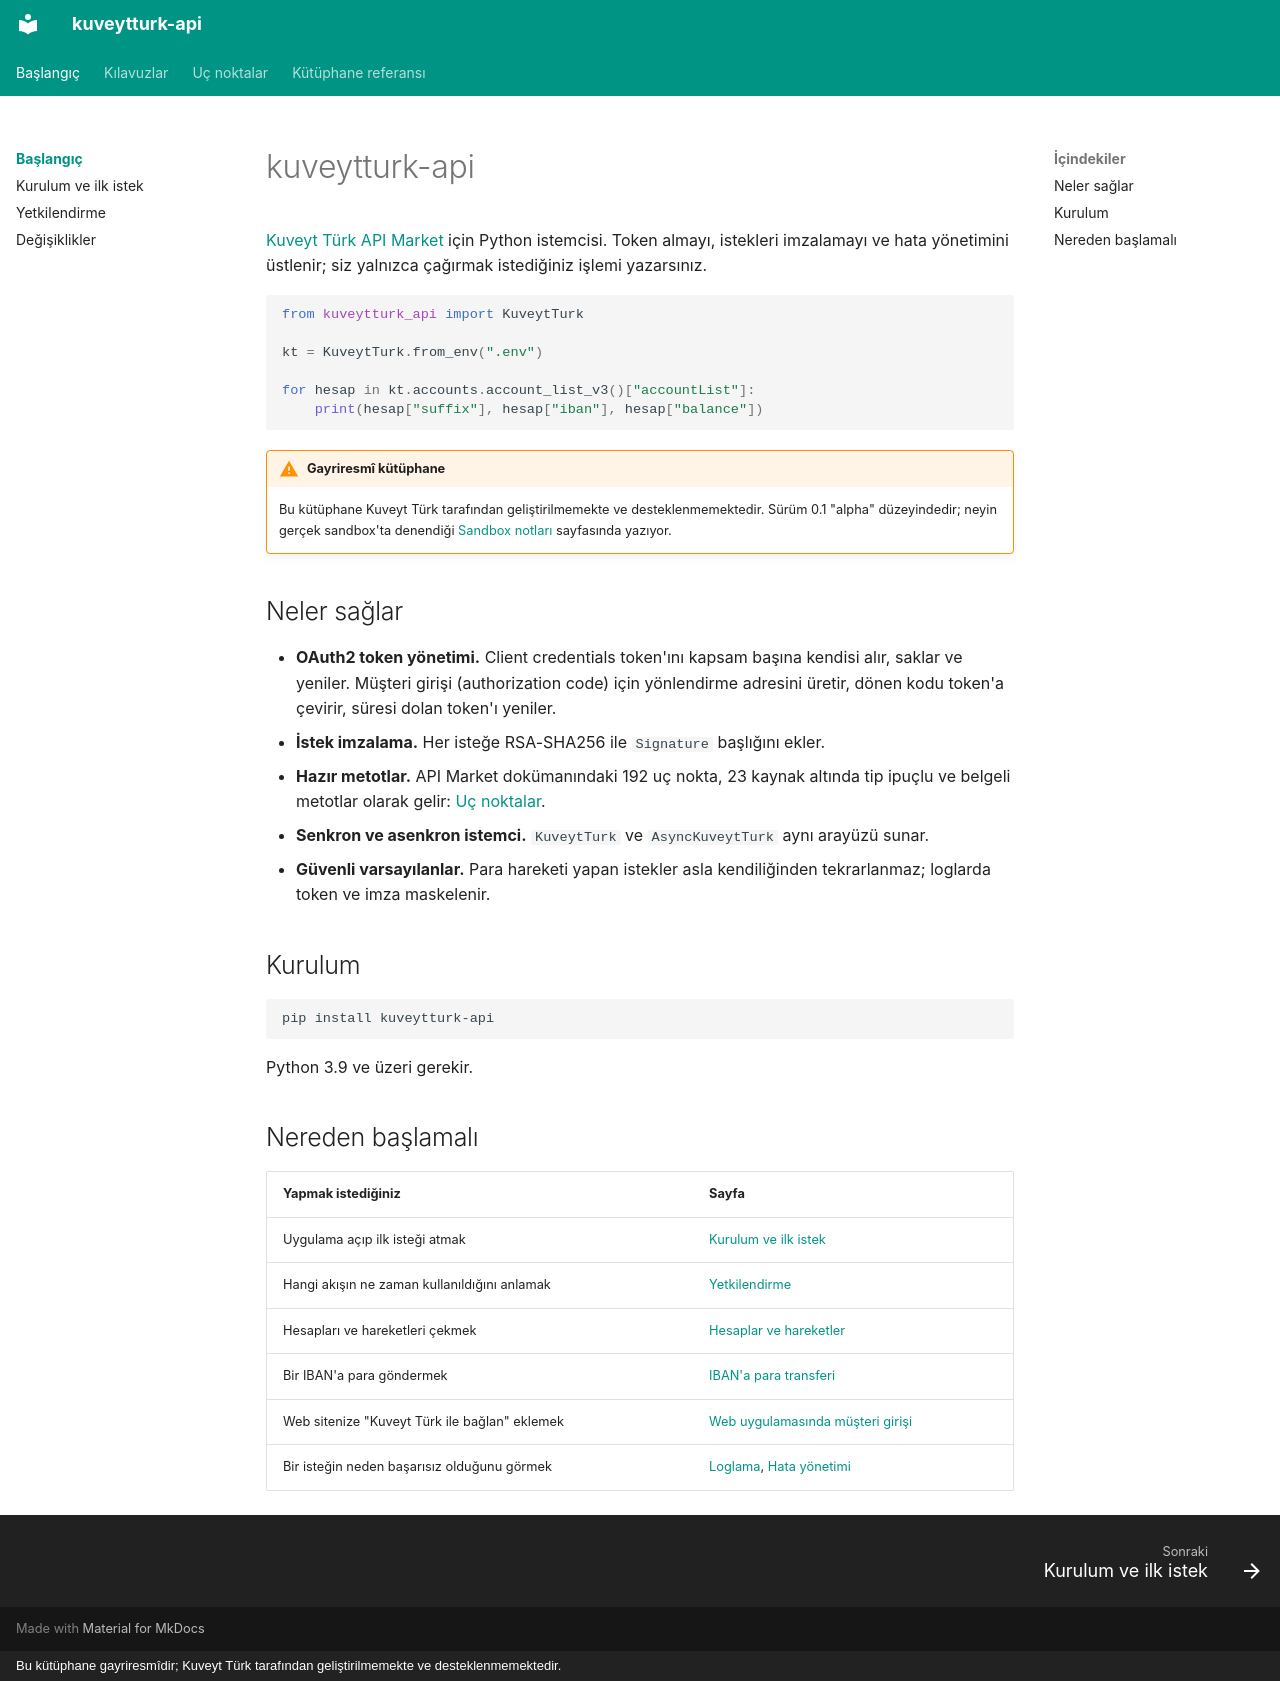

repository: yilmazmuhammed/kuveytturk-api · page: index.html · generator: mkdocs · copyright: Bu kütüphane gayriresmîdir; Kuveyt Türk tarafından geliştirilmemekte ve desteklenmemektedir.

# kuveytturk-api

[Kuveyt Türk API Market](https://developer.kuveytturk.com.tr) için Python istemcisi. Token
almayı, istekleri imzalamayı ve hata yönetimini üstlenir; siz yalnızca çağırmak istediğiniz
işlemi yazarsınız.

```python
from kuveytturk_api import KuveytTurk

kt = KuveytTurk.from_env(".env")

for hesap in kt.accounts.account_list_v3()["accountList"]:
    print(hesap["suffix"], hesap["iban"], hesap["balance"])
```

!!! warning "Gayriresmî kütüphane"
    Bu kütüphane Kuveyt Türk tarafından geliştirilmemekte ve desteklenmemektedir. Sürüm 0.1
    "alpha" düzeyindedir; neyin gerçek sandbox'ta denendiği [Sandbox notları](sandbox-notlari.md)
    sayfasında yazıyor.

## Neler sağlar

- **OAuth2 token yönetimi.** Client credentials token'ını kapsam başına kendisi alır, saklar ve
  yeniler. Müşteri girişi (authorization code) için yönlendirme adresini üretir, dönen kodu
  token'a çevirir, süresi dolan token'ı yeniler.
- **İstek imzalama.** Her isteğe RSA-SHA256 ile `Signature` başlığını ekler.
- **Hazır metotlar.** API Market dokümanındaki 192 uç nokta, 23 kaynak altında tip ipuçlu ve
  belgeli metotlar olarak gelir: [Uç noktalar](uc-noktalar/index.md).
- **Senkron ve asenkron istemci.** `KuveytTurk` ve `AsyncKuveytTurk` aynı arayüzü sunar.
- **Güvenli varsayılanlar.** Para hareketi yapan istekler asla kendiliğinden tekrarlanmaz;
  loglarda token ve imza maskelenir.

## Kurulum

```bash
pip install kuveytturk-api
```

Python 3.9 ve üzeri gerekir.

## Nereden başlamalı

| Yapmak istediğiniz | Sayfa |
| - | - |
| Uygulama açıp ilk isteği atmak | [Kurulum ve ilk istek](baslangic.md) |
| Hangi akışın ne zaman kullanıldığını anlamak | [Yetkilendirme](yetkilendirme.md) |
| Hesapları ve hareketleri çekmek | [Hesaplar ve hareketler](kilavuzlar/hesaplar.md) |
| Bir IBAN'a para göndermek | [IBAN'a para transferi](kilavuzlar/para-transferi.md) |
| Web sitenize "Kuveyt Türk ile bağlan" eklemek | [Web uygulamasında müşteri girişi](kilavuzlar/web-uygulamasi.md) |
| Bir isteğin neden başarısız olduğunu görmek | [Loglama](kilavuzlar/loglama.md), [Hata yönetimi](kilavuzlar/hata-yonetimi.md) |
